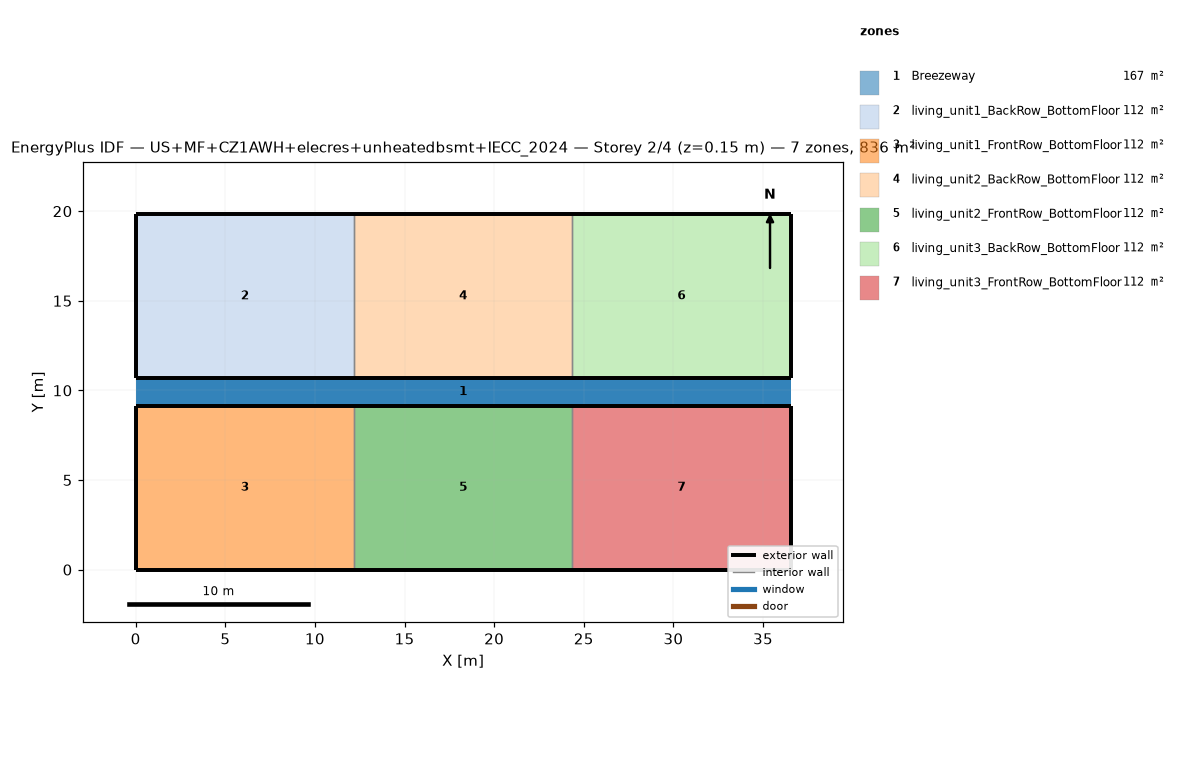
=== STOREY PLAN SPEC (per zone: floor XY polygon, exterior-wall plan segments, windows/doors) ===
zone 1: Breezeway  (167.0 m²)
  floor: (36.54, 9.16) (0.00, 9.16) (0.00, 10.68) (36.54, 10.68)
  floor: (36.54, 9.16) (0.00, 9.16) (0.00, 10.68) (36.54, 10.68)
  floor: (36.54, 9.16) (0.00, 9.16) (0.00, 10.68) (36.54, 10.68)
zone 2: living_unit1_BackRow_BottomFloor  (111.5 m²)
  floor: (12.18, 10.68) (0.00, 10.68) (0.00, 19.84) (12.18, 19.84)
  exterior wall: (0.00, 10.68) – (12.18, 10.68)  [12.2 m]
  exterior wall: (12.18, 19.84) – (0.00, 19.84)  [12.2 m]
  exterior wall: (0.00, 19.84) – (0.00, 10.68)  [9.2 m]
  interior walls: 1
zone 3: living_unit1_FrontRow_BottomFloor  (111.5 m²)
  floor: (12.18, 0.00) (0.00, 0.00) (0.00, 9.16) (12.18, 9.16)
  exterior wall: (0.00, 0.00) – (12.18, 0.00)  [12.2 m]
  exterior wall: (12.18, 9.16) – (0.00, 9.16)  [12.2 m]
  exterior wall: (0.00, 9.16) – (0.00, 0.00)  [9.2 m]
  interior walls: 1
zone 4: living_unit2_BackRow_BottomFloor  (111.5 m²)
  floor: (24.36, 10.68) (12.18, 10.68) (12.18, 19.84) (24.36, 19.84)
  exterior wall: (12.18, 10.68) – (24.36, 10.68)  [12.2 m]
  exterior wall: (24.36, 19.84) – (12.18, 19.84)  [12.2 m]
  interior walls: 2
zone 5: living_unit2_FrontRow_BottomFloor  (111.5 m²)
  floor: (24.36, 0.00) (12.18, 0.00) (12.18, 9.16) (24.36, 9.16)
  exterior wall: (12.18, 0.00) – (24.36, 0.00)  [12.2 m]
  exterior wall: (24.36, 9.16) – (12.18, 9.16)  [12.2 m]
  interior walls: 2
zone 6: living_unit3_BackRow_BottomFloor  (111.5 m²)
  floor: (36.54, 10.68) (24.36, 10.68) (24.36, 19.84) (36.54, 19.84)
  exterior wall: (24.36, 10.68) – (36.54, 10.68)  [12.2 m]
  exterior wall: (36.54, 10.68) – (36.54, 19.84)  [9.2 m]
  exterior wall: (36.54, 19.84) – (24.36, 19.84)  [12.2 m]
  interior walls: 1
zone 7: living_unit3_FrontRow_BottomFloor  (111.5 m²)
  floor: (36.54, 0.00) (24.36, 0.00) (24.36, 9.16) (36.54, 9.16)
  exterior wall: (24.36, 0.00) – (36.54, 0.00)  [12.2 m]
  exterior wall: (36.54, 0.00) – (36.54, 9.16)  [9.2 m]
  exterior wall: (36.54, 9.16) – (24.36, 9.16)  [12.2 m]
  interior walls: 1

=== DERIVED (storey summary) ===
Building: US+MF+CZ1AWH+elecres+unheatedbsmt+IECC_2024
Storey: 2 of 4  (floor level z = 0.15 m)
Storey gross floor area: 836.2 m²
Zones on this storey: 7
  - Breezeway: floor 167.0 m²
  - living_unit1_BackRow_BottomFloor: floor 111.5 m²; exterior wall 33.5 m (86.9 m²); WWR 0.0%
  - living_unit1_FrontRow_BottomFloor: floor 111.5 m²; exterior wall 33.5 m (86.9 m²); WWR 0.0%
  - living_unit2_BackRow_BottomFloor: floor 111.5 m²; exterior wall 24.4 m (63.1 m²); WWR 0.0%
  - living_unit2_FrontRow_BottomFloor: floor 111.5 m²; exterior wall 24.4 m (63.1 m²); WWR 0.0%
  - living_unit3_BackRow_BottomFloor: floor 111.5 m²; exterior wall 33.5 m (86.9 m²); WWR 0.0%
  - living_unit3_FrontRow_BottomFloor: floor 111.5 m²; exterior wall 33.5 m (86.9 m²); WWR 0.0%
Zone adjacency (shared interzone walls):
  - living_unit1_BackRow_BottomFloor ↔ living_unit2_BackRow_BottomFloor
  - living_unit1_FrontRow_BottomFloor ↔ living_unit2_FrontRow_BottomFloor
  - living_unit2_BackRow_BottomFloor ↔ living_unit3_BackRow_BottomFloor
  - living_unit2_FrontRow_BottomFloor ↔ living_unit3_FrontRow_BottomFloor